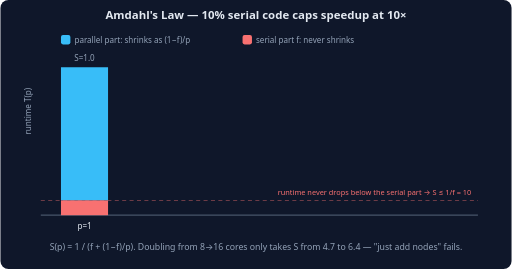
t = 0.00 s
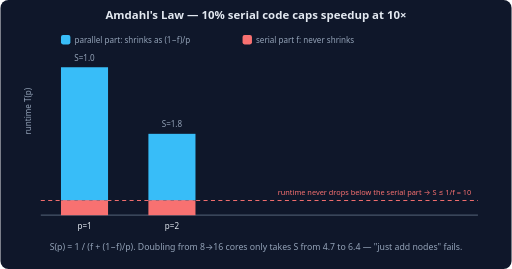
t = 1.33 s
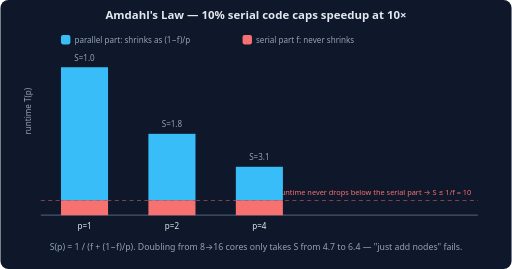
t = 2.67 s
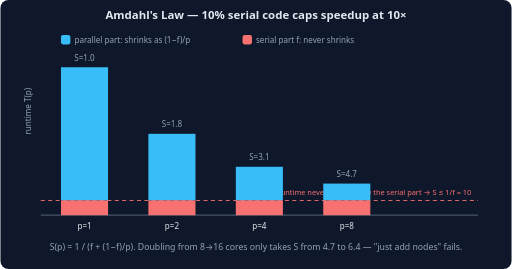
t = 4.00 s
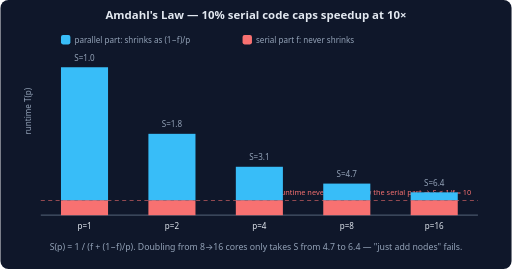
t = 5.33 s
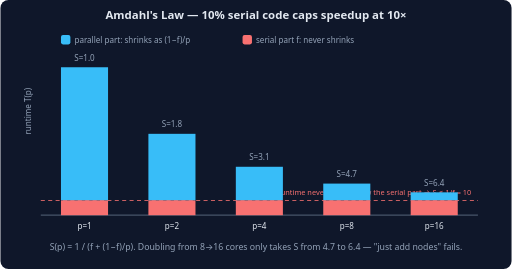
t = 6.67 s

The animated SVG that drew these frames (rendered in a browser with its animation timeline set to each time). Animation: 5 SMIL elements (animate=5); one cycle of 8.00 s, repeats indefinitely.

<svg xmlns="http://www.w3.org/2000/svg" viewBox="0 0 760 400" font-family="system-ui, -apple-system, sans-serif">
  <rect width="760" height="400" rx="12" fill="#0f172a"/>
  <text x="380" y="28" text-anchor="middle" fill="#e2e8f0" font-size="17" font-weight="600">Amdahl's Law — 10% serial code caps speedup at 10×</text>
  <!-- axis -->
  <line x1="60" y1="320" x2="710" y2="320" stroke="#475569" stroke-width="2"/>
  <text x="46" y="200" fill="#94a3b8" font-size="12" transform="rotate(-90 46 200)">runtime T(p)</text>
  <!-- serial floor line -->
  <line x1="60" y1="298" x2="710" y2="298" stroke="#f87171" stroke-width="1.5" stroke-dasharray="6 5">
    <animate attributeName="stroke-opacity" values="0.4;1;0.4" keyTimes="0;0.5;1" dur="2.5s" repeatCount="indefinite"/>
  </line>
  <text x="700" y="290" text-anchor="end" fill="#f87171" font-size="11">runtime never drops below the serial part → S ≤ 1/f = 10</text>
  <!-- p=1 -->
  <g>
    <rect x="90" y="100" width="70" height="198" fill="#38bdf8"/>
    <rect x="90" y="298" width="70" height="22" fill="#f87171"/>
    <text x="125" y="340" text-anchor="middle" fill="#e2e8f0" font-size="12">p=1</text>
    <text x="125" y="90" text-anchor="middle" fill="#94a3b8" font-size="12">S=1.0</text>
  </g>
  <!-- p=2 -->
  <g opacity="0">
    <rect x="220" y="199" width="70" height="99" fill="#38bdf8"/>
    <rect x="220" y="298" width="70" height="22" fill="#f87171"/>
    <text x="255" y="340" text-anchor="middle" fill="#e2e8f0" font-size="12">p=2</text>
    <text x="255" y="189" text-anchor="middle" fill="#94a3b8" font-size="12">S=1.8</text>
    <animate attributeName="opacity" calcMode="discrete" values="0;1" keyTimes="0;0.12" dur="8s" repeatCount="indefinite"/>
  </g>
  <!-- p=4 -->
  <g opacity="0">
    <rect x="350" y="248" width="70" height="50" fill="#38bdf8"/>
    <rect x="350" y="298" width="70" height="22" fill="#f87171"/>
    <text x="385" y="340" text-anchor="middle" fill="#e2e8f0" font-size="12">p=4</text>
    <text x="385" y="238" text-anchor="middle" fill="#94a3b8" font-size="12">S=3.1</text>
    <animate attributeName="opacity" calcMode="discrete" values="0;1" keyTimes="0;0.26" dur="8s" repeatCount="indefinite"/>
  </g>
  <!-- p=8 -->
  <g opacity="0">
    <rect x="480" y="273" width="70" height="25" fill="#38bdf8"/>
    <rect x="480" y="298" width="70" height="22" fill="#f87171"/>
    <text x="515" y="340" text-anchor="middle" fill="#e2e8f0" font-size="12">p=8</text>
    <text x="515" y="263" text-anchor="middle" fill="#94a3b8" font-size="12">S=4.7</text>
    <animate attributeName="opacity" calcMode="discrete" values="0;1" keyTimes="0;0.40" dur="8s" repeatCount="indefinite"/>
  </g>
  <!-- p=16 -->
  <g opacity="0">
    <rect x="610" y="286" width="70" height="12" fill="#38bdf8"/>
    <rect x="610" y="298" width="70" height="22" fill="#f87171"/>
    <text x="645" y="340" text-anchor="middle" fill="#e2e8f0" font-size="12">p=16</text>
    <text x="645" y="276" text-anchor="middle" fill="#94a3b8" font-size="12">S=6.4</text>
    <animate attributeName="opacity" calcMode="discrete" values="0;1" keyTimes="0;0.54" dur="8s" repeatCount="indefinite"/>
  </g>
  <!-- legend -->
  <rect x="90" y="52" width="14" height="14" rx="3" fill="#38bdf8"/><text x="110" y="64" fill="#94a3b8" font-size="12">parallel part: shrinks as (1−f)/p</text>
  <rect x="360" y="52" width="14" height="14" rx="3" fill="#f87171"/><text x="380" y="64" fill="#94a3b8" font-size="12">serial part f: never shrinks</text>
  <text x="380" y="372" text-anchor="middle" fill="#94a3b8" font-size="13">S(p) = 1 / (f + (1−f)/p). Doubling from 8→16 cores only takes S from 4.7 to 6.4 — "just add nodes" fails.</text>
</svg>
